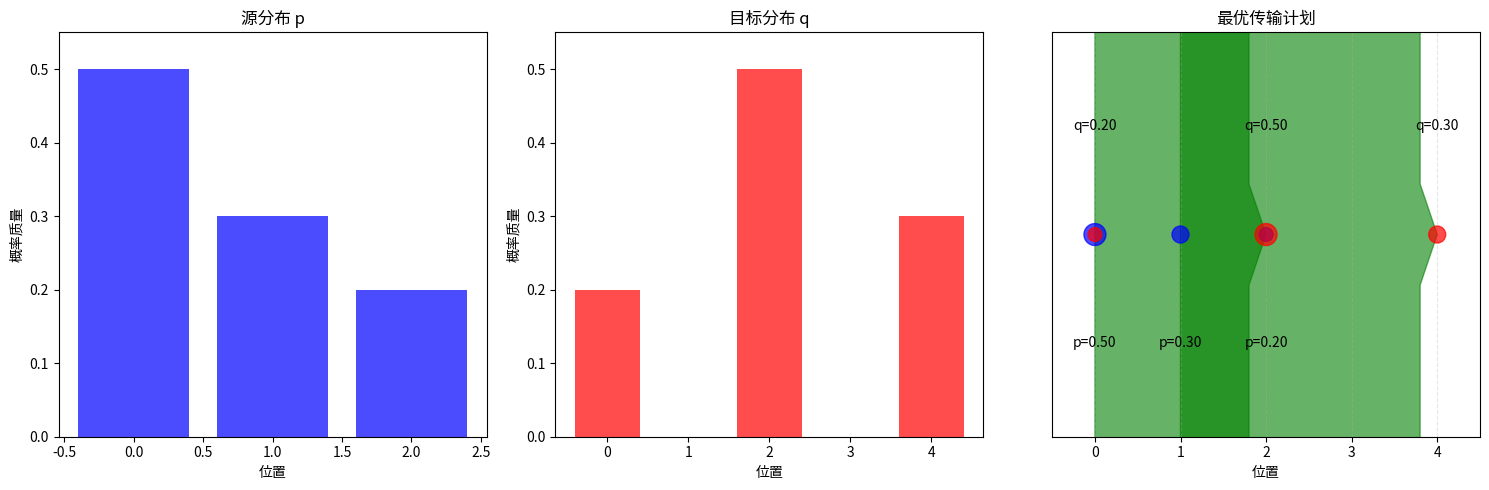

The matplotlib source for this figure: (Note: this script raises an exception after producing the figure.)
#!/usr/bin/env python3
# -*- coding: utf-8 -*-
"""
最优传输（Optimal Transport）知识分类 - 知识点2：最优传输问题的数学定义

本文件对应知识点2的内容，主要介绍最优传输问题的数学定义。
"""

import numpy as np
import matplotlib.pyplot as plt
from scipy.optimize import linprog

def ot_problem_definition():
    """
    最优传输问题的数学定义
    - 设(X, p)和(Y, q)是有限概率空间，|X|=m，|Y|=n
    - 设Γ(p, q)⊆Δ^(m×n)是乘积空间X×Y上具有边缘分布p和q的分布集合
    - 考虑成本函数c: X×Y→R+，OT问题定义为：
      d_c(p, q) = min_{γ∈Γ(p,q)} ⟨c, γ⟩ = min_{γ∈Γ(p,q)} Σ_{x,y} c(x,y)γ(x,y)
    """
    print("="*60)
    print("知识点2：最优传输问题的数学定义")
    print("="*60)
    print("\n1. The OT problem")
    print("- 设(X, p)和(Y, q)是有限概率空间，|X|=m，|Y|=n")
    print("- 设Γ(p, q)⊆Δ^(m×n)是乘积空间X×Y上具有边缘分布p和q的分布集合")
    print("- 考虑成本函数c: X×Y→R+，OT问题定义为：")
    print("  d_c(p, q) = min_{γ∈Γ(p,q)} ⟨c, γ⟩ = min_{γ∈Γ(p,q)} Σ_{x,y} c(x,y)γ(x,y)")
    print()
    
    # 示例：计算两个简单分布之间的Wasserstein-1距离
    print("\n示例：计算两个简单分布之间的Wasserstein-1距离")
    X = np.array([0, 1, 2])  # 源分布的支持点
    Y = np.array([0, 2, 4])  # 目标分布的支持点
    p = np.array([0.5, 0.3, 0.2])  # 源分布
    q = np.array([0.2, 0.5, 0.3])  # 目标分布
    
    print(f"源分布支持点 X: {X}")
    print(f"源分布概率 p: {p}")
    print(f"目标分布支持点 Y: {Y}")
    print(f"目标分布概率 q: {q}")
    
    # 计算成本矩阵（欧几里得距离）
    c = np.abs(X[:, np.newaxis] - Y)
    print(f"\n成本矩阵 c:")
    print(c)
    
    # 使用线性规划求解OT问题
    m, n = len(p), len(q)
    
    # 转换为线性规划格式
    c_flat = c.flatten()
    
    # 约束条件：
    # 1. 行和等于p: A_eq_row @ x = p
    # 2. 列和等于q: A_eq_col @ x = q
    
    # 构建行约束矩阵
    A_eq_row = np.zeros((m, m*n))
    for i in range(m):
        A_eq_row[i, i*n:(i+1)*n] = 1
    
    # 构建列约束矩阵
    A_eq_col = np.zeros((n, m*n))
    for j in range(n):
        A_eq_col[j, j::n] = 1
    
    # 合并约束矩阵
    A_eq = np.vstack([A_eq_row, A_eq_col])
    b_eq = np.hstack([p, q])
    
    # 求解线性规划
    result = linprog(c_flat, A_eq=A_eq, b_eq=b_eq, method='highs')
    
    if result.success:
        gamma_opt = result.x.reshape(m, n)
        print(f"\n最优传输计划 γ:")
        print(gamma_opt)
        print(f"\n最小传输成本 d_c(p, q): {result.fun:.4f}")
        print(f"这就是Wasserstein-1距离: W_1(p, q) = {result.fun:.4f}")
    else:
        print("\n线性规划求解失败")
    
    return X, Y, p, q, c, gamma_opt if result.success else None

def ot_problem_matrix_form():
    """
    OT问题的矩阵形式
    - 设Γ∈R^(m×n)是对应于γ的矩阵，其(i,j)项为γ(x_i, y_j)
    - 边缘约束可以写成：
      p(x_i) = Σ_{j=1}^n γ(x_i, y_j) = (Γ 1_n)_i
      q(y_j) = Σ_{i=1}^m γ(x_i, y_j) = (Γ^T 1_m)_j
    - 因此，OT问题可以写成：
      d_c(p, q) = min_{Γ 1_n=p, Γ^T 1_m=q} Σ_{x,y} c(x,y)γ(x,y)
    """
    print("\n2. The OT problem (矩阵形式)")
    print("- 设Γ∈R^(m×n)是对应于γ的矩阵，其(i,j)项为γ(x_i, y_j)")
    print("- 边缘约束可以写成：")
    print("  p(x_i) = Σ_{j=1}^n γ(x_i, y_j) = (Γ 1_n)_i")
    print("  q(y_j) = Σ_{i=1}^m γ(x_i, y_j) = (Γ^T 1_m)_j")
    print("- 因此，OT问题可以写成：")
    print("  d_c(p, q) = min_{Γ 1_n=p, Γ^T 1_m=q} Σ_{x,y} c(x,y)γ(x,y)")

def visualize_transport_plan(X, Y, p, q, c, gamma):
    """
    可视化传输计划
    """
    if gamma is None:
        return
    
    fig, (ax1, ax2, ax3) = plt.subplots(1, 3, figsize=(15, 5))
    
    # 绘制源分布
    ax1.set_title('源分布 p')
    ax1.bar(X, p, color='blue', alpha=0.7)
    ax1.set_ylim(0, max(p.max(), q.max()) * 1.1)
    ax1.set_xlabel('位置')
    ax1.set_ylabel('概率质量')
    
    # 绘制目标分布
    ax2.set_title('目标分布 q')
    ax2.bar(Y, q, color='red', alpha=0.7)
    ax2.set_ylim(0, max(p.max(), q.max()) * 1.1)
    ax2.set_xlabel('位置')
    ax2.set_ylabel('概率质量')
    
    # 绘制传输计划
    ax3.set_title('最优传输计划')
    
    # 绘制网格
    ax3.grid(True, linestyle='--', alpha=0.3)
    
    # 绘制传输箭头
    max_arrow_width = 0.8
    for i in range(len(X)):
        for j in range(len(Y)):
            if gamma[i, j] > 1e-6:  # 只绘制非零传输
                # 计算箭头的起点和终点
                start_x, start_y = X[i], 0
                end_x, end_y = Y[j], 0
                
                # 绘制箭头
                ax3.arrow(start_x, start_y, end_x - start_x, 0, 
                          length_includes_head=True, head_width=0.05, head_length=0.2,
                          color='green', alpha=0.6, width=gamma[i, j] * max_arrow_width)
    
    # 标记分布点
    ax3.scatter(X, np.zeros_like(X), s=p*500, color='blue', alpha=0.7, zorder=5)
    ax3.scatter(Y, np.zeros_like(Y), s=q*500, color='red', alpha=0.7, zorder=5)
    
    # 标记点的概率值
    for i in range(len(X)):
        ax3.text(X[i], -0.05, f'p={p[i]:.2f}', ha='center', va='top')
    for j in range(len(Y)):
        ax3.text(Y[j], 0.05, f'q={q[j]:.2f}', ha='center', va='bottom')
    
    ax3.set_xlim(min(X.min(), Y.min()) - 0.5, max(X.max(), Y.max()) + 0.5)
    ax3.set_ylim(-0.1, 0.1)
    ax3.set_xlabel('位置')
    ax3.set_yticks([])
    
    plt.tight_layout()
    plt.savefig('./figure/ot_transport_plan.png')
    print("\n已生成OT传输计划可视化图：./figure/ot_transport_plan.png")
    plt.close()

if __name__ == "__main__":
    X, Y, p, q, c, gamma = ot_problem_definition()
    ot_problem_matrix_form()
    if gamma is not None:
        visualize_transport_plan(X, Y, p, q, c, gamma)
